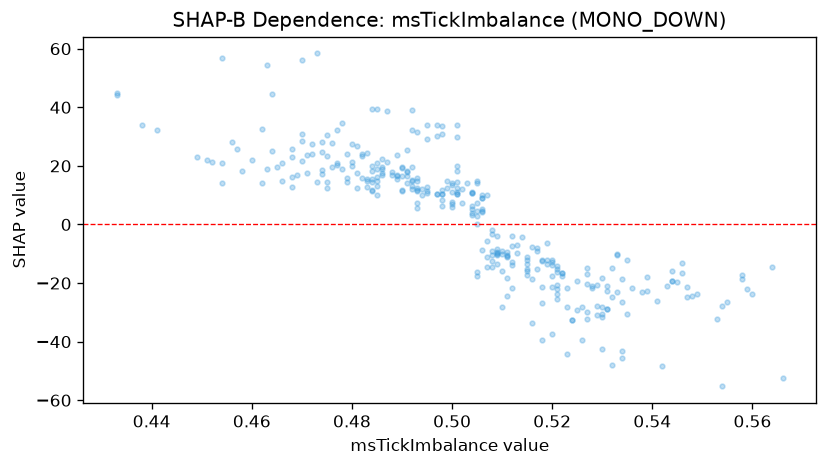

Data behind this chart, as committed beside it:
feature_value, shap_value
0.558, -18.74
0.512, -21.69
0.471, 23.58
0.554, -55.26
0.521, -20.63
0.546, -16.66
0.489, 16.57
0.533, -22.91
0.544, -19.4
0.476, 19.56
0.506, 10.1
0.509, -3.841
0.502, 11.99
0.546, -13.15
0.515, -12.06
0.515, -17.4
0.493, 11.71
0.529, -27.72
0.52, -21.43
0.515, -15.84
0.53, -31.43
0.518, -21.18
0.493, 11.49
0.466, 21.06
0.531, -22.8
0.482, 23.43
0.438, 34.08
0.53, -42.35
0.501, 29.95
0.463, 54.56
0.501, 33.91
0.472, 27.53
0.484, 39.34
0.525, -29.16
0.53, -28.18
0.524, -32.45
0.548, -24.46
0.532, -24.65
0.482, 24.05
0.494, 10.21
0.507, -14.65
0.516, -33.48
0.511, -10.74
0.544, -15.86
0.538, -23.17
0.507, 10.03
0.533, -10.42
0.488, 17.87
0.46, 22
0.489, 16.86
0.504, 6.368
0.485, 39.29
0.521, -14.14
0.493, 14.96
0.456, 27.98
0.512, -12.96
0.547, -21.36
0.491, 17.91
0.515, -15.11
0.495, 12.79
... 259 more rows
